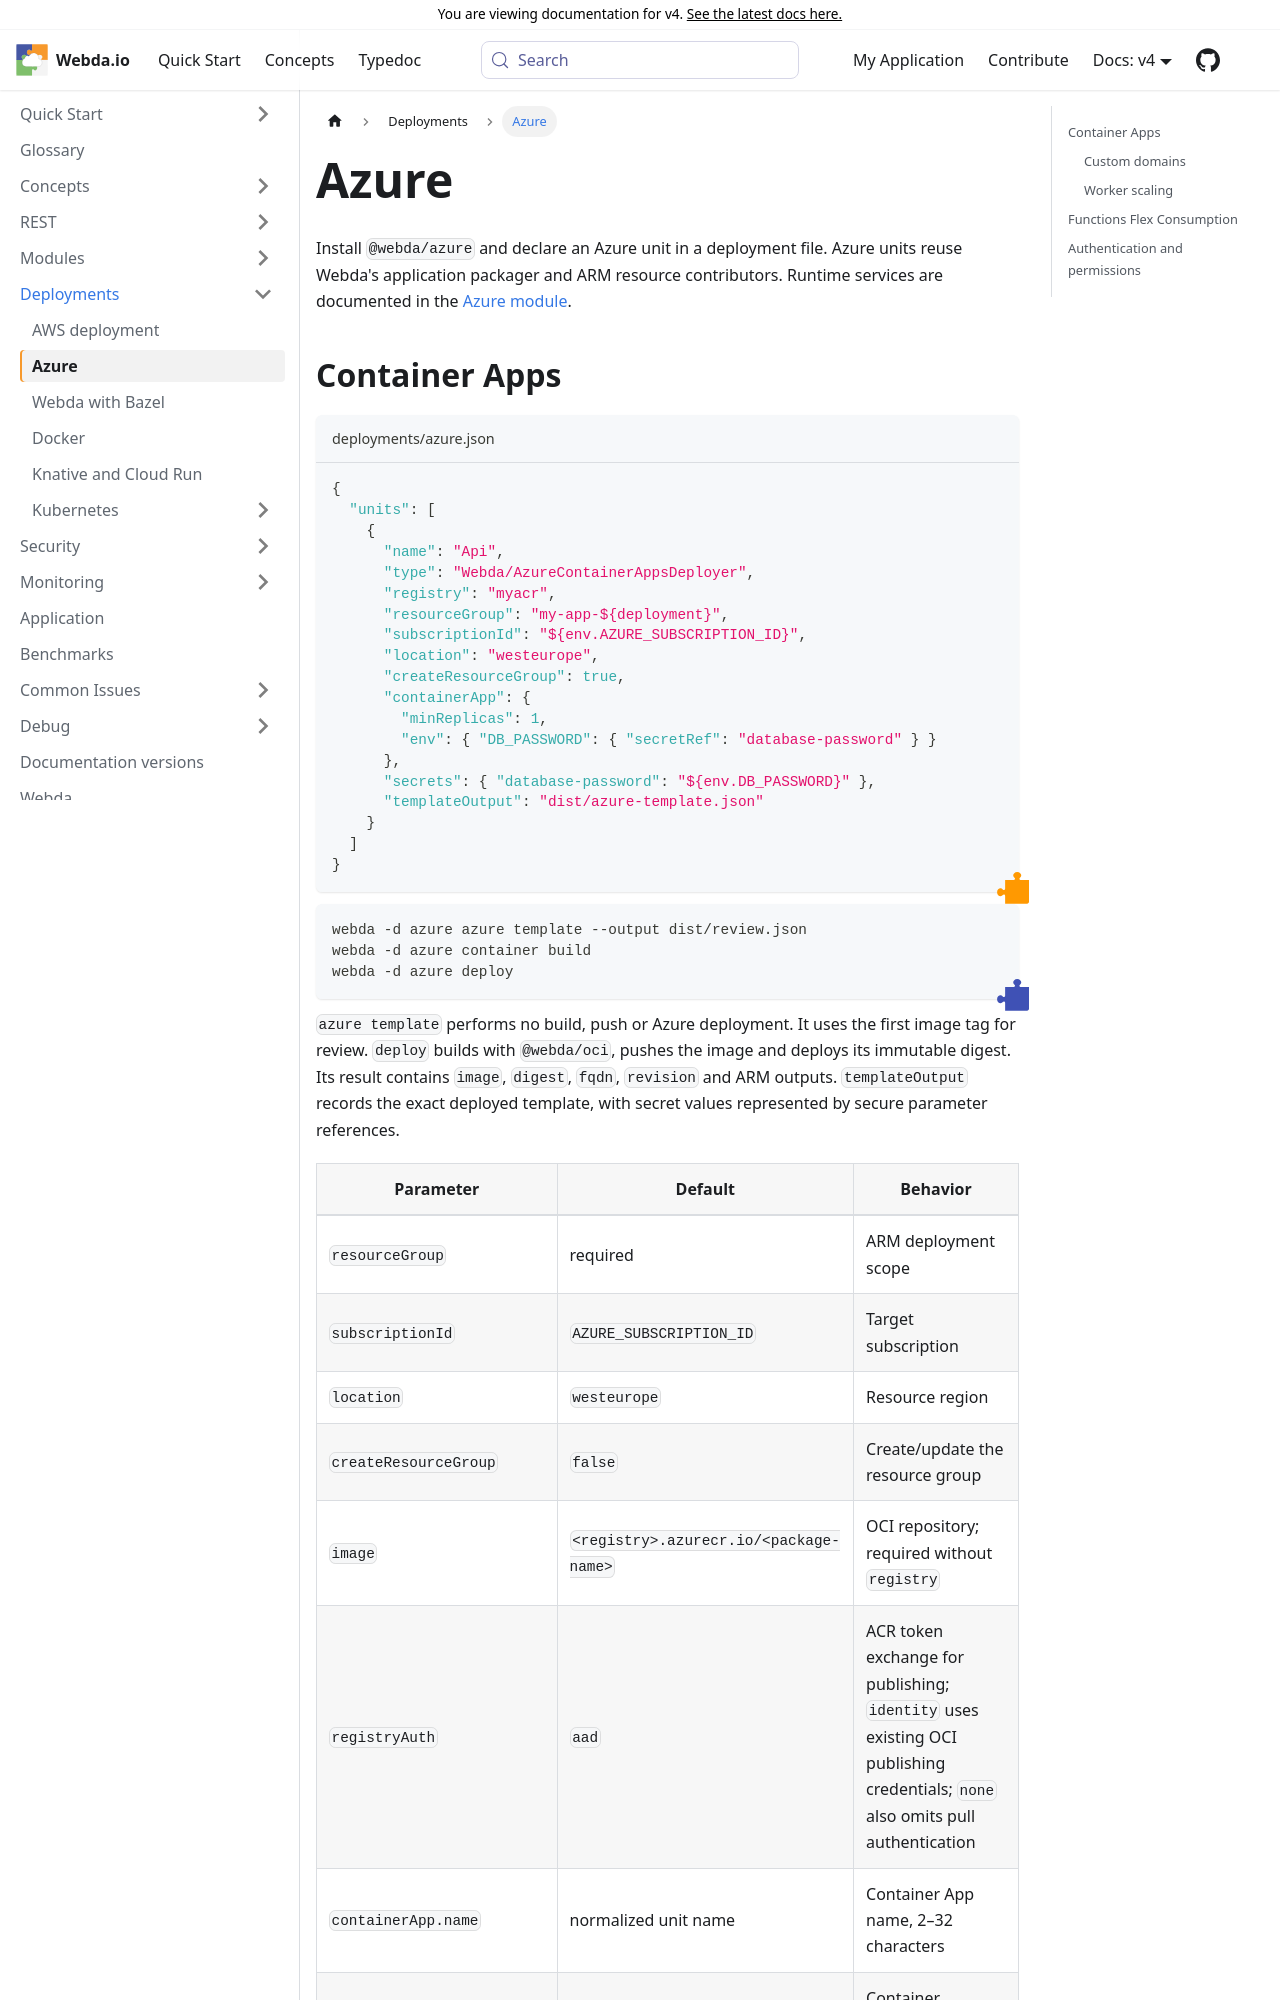

repository: loopingz/webda.io · page: v4/docs/Deployments/Azure/index.html · generator: docusaurus

# Azure

Install `@webda/azure` and declare an Azure unit in a deployment file. Azure units reuse Webda's application packager and ARM resource contributors. Runtime services are documented in the [Azure module](../Modules/azure/README.md).
